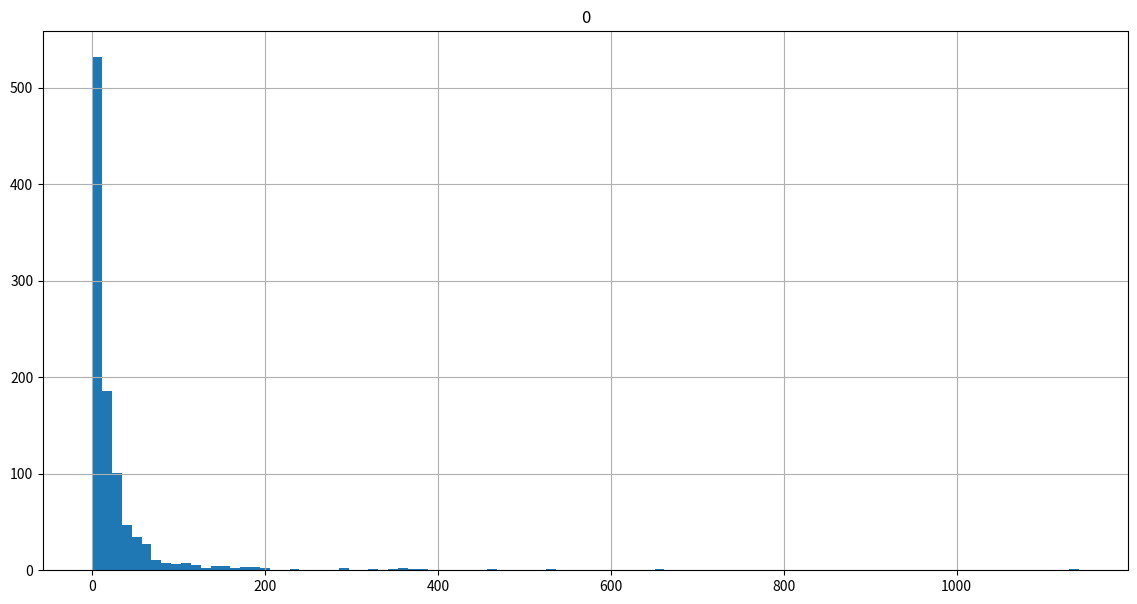
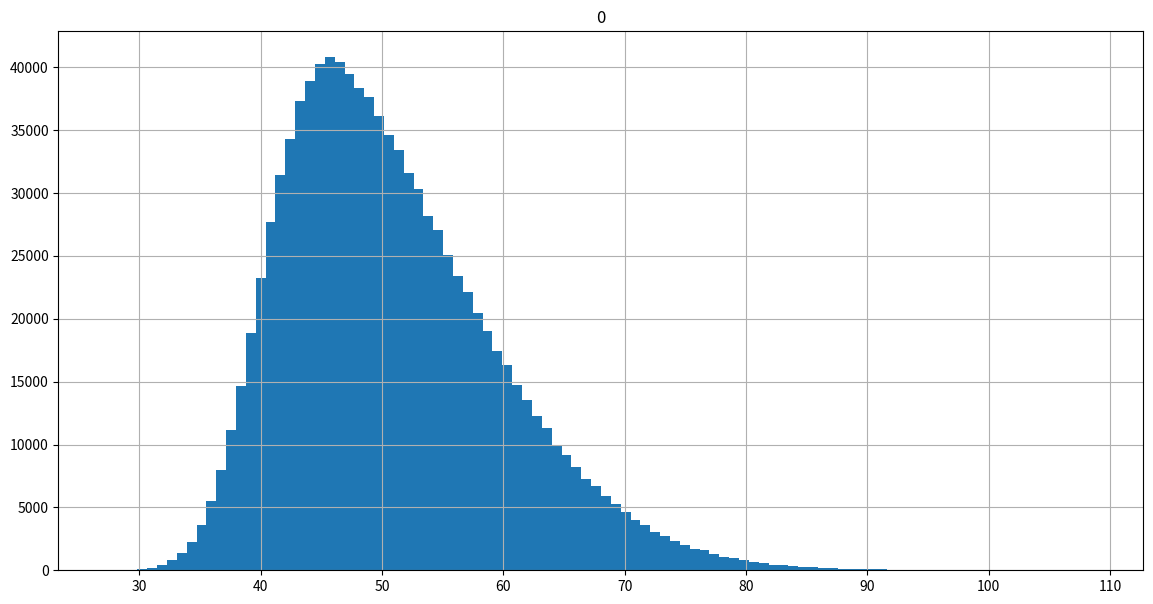

Here is the Python script that generated these plots, in order:
import platform

platform.python_version()

import random

#given that you wish to separate the list from the function
fishes = list()

def add_multiple(fish, number):
  #a fish should be an object
  fishes.extend([fish for i in range(number)])

add_multiple('flopper', 10)
add_multiple('midas', 1)
#and many others

[print(random.choice(fishes)) for x in range(10)]
#None

#NOT A GOOD OUTPUT, GOING FOR THE NORMAL DISTRIBUTION
import numpy as np

s = np.random.lognormal(2.3, 1.4, 1000)

import matplotlib.pyplot as plt
import pandas as pd

fig = plt.figure(figsize = (14,7))
ax = fig.gca()
pd.DataFrame(s).hist(ax=ax, bins=100)

print(s.mean(), sorted(s)[-2])

for _ in s:
  print(float(_))

def simulate_normal(sd, mean, alfa, size):
  #simulated probability distribution of one stock
  import pandas as pd
  from scipy.stats import skewnorm
  import matplotlib.pyplot as plt

  #invertire il segno di alfa
  x = skewnorm.rvs(-alfa, size=size) 
  def calc(k, sd, mean):
    return (k*sd)+mean
  x = calc(x, sd, mean) #standard distribution

  fig = plt.figure(figsize = (14,7))
  ax = fig.gca()
  pd.DataFrame(x).hist(ax=ax, bins=100)
  return pd.DataFrame(x)

  #pick one random number from the distribution
  #formally I would use cdf, but I just have to pick randomly from the 1000000 samples
x = simulate_normal(14, 40, -4, 1000000)
x

fish_list = list()
class Fish():
  def __init__(self):
    self.species = random.choice(fishes)
    self.size = random.choice(x[0])
    fish_list.append(self)

  def print_data(self):
    print(self.species, self.size)

  def cheat(self, species, size):
    self.species = species
    self.size = size

[Fish() for _ in range(10)]
fish_list

for _ in fish_list:
  _.print_data()

new = Fish()
new.print_data()

new.cheat('midas', 100)
new.print_data()